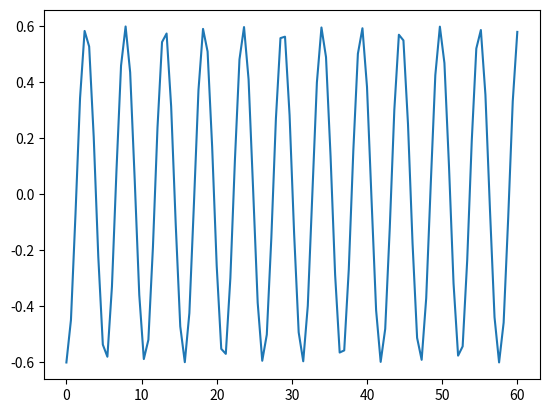
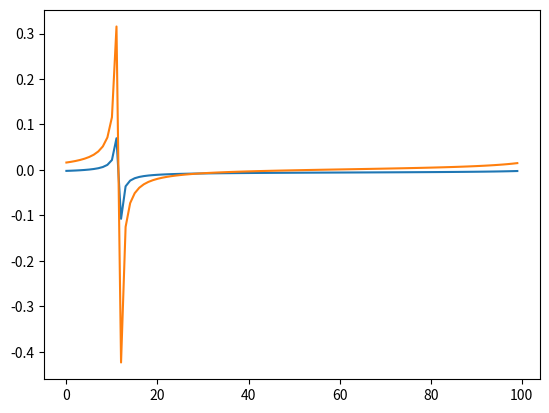

The matplotlib source for these figures, in order:
#!/usr/bin/env python3
# -*- coding: utf-8 -*-
"""
Created on Fri Oct 14 09:12:14 2022

@author: whadyimac
First trial acoustic reflectometry
"""
import numpy as np
import matplotlib.pyplot as plt

N=5  #segments
S=np.zeros(N+1) #cross sectional areas
D=np.zeros(N+1) #Diameters of each segment
L=np.zeros(N) #segment length
Z=np.zeros(N+1) #Acoustic impedance of each segment


Lp=1 #pipe length
dx=Lp/N
d=1 #density
c=1 #acoustic wave velocity
#w=0 #frequency

L[0:N]=dx
D[0:4]=1e-2
D[4:7]=2e-2
D[7:11]=3e-2

for i in range (0,N+1):
    S[i]=np.pi*D[i]**2/4
    Z[i]=d*c/S[i]
def iir(w):
    M=[]#list of impedance matrices
    for j in range (0,N):
        Mi=np.zeros((2,2))
        Mi[0,0]=(Z[j+1]+Z[j])/(2*Z[j+1])
        Mi[0,1]=(Z[j+1]-Z[j])/(2*Z[j+1])
        Mi[1,0]=(Z[j+1]-Z[j])/(2*Z[j+1])
        Mi[1,1]=(Z[j+1]+Z[j])/(2*Z[j+1])
        k=w/c
        Mdelay=np.zeros((2,2),dtype=complex)
        Mdelay[0,0]=np.exp(complex(0,k*L[j]))
        Mdelay[1,1]=np.exp(complex(0,-k*L[j]))
        M.append(np.matmul(Mi,Mdelay))
    Mp=np.identity(2) #product matrix
    for j in range(0,N):
        Mp=np.matmul(Mp,M[j])
        
    ir=Mp[1,0]/Mp[0,0] #input impulse response simple case semi infinite endtube
#    print(np.real(ir),np.abs(ir))
    return ir

ndata=100
w=np.linspace(0,60,ndata)
response=np.zeros(ndata,dtype=complex)
for i in range (0,ndata):
    response[i]=iir(w[i])
ift=np.fft.ifft(response)


plt.plot(w,response)
plt.figure()
plt.plot(np.real(ift))
plt.plot(np.imag(ift))
    


